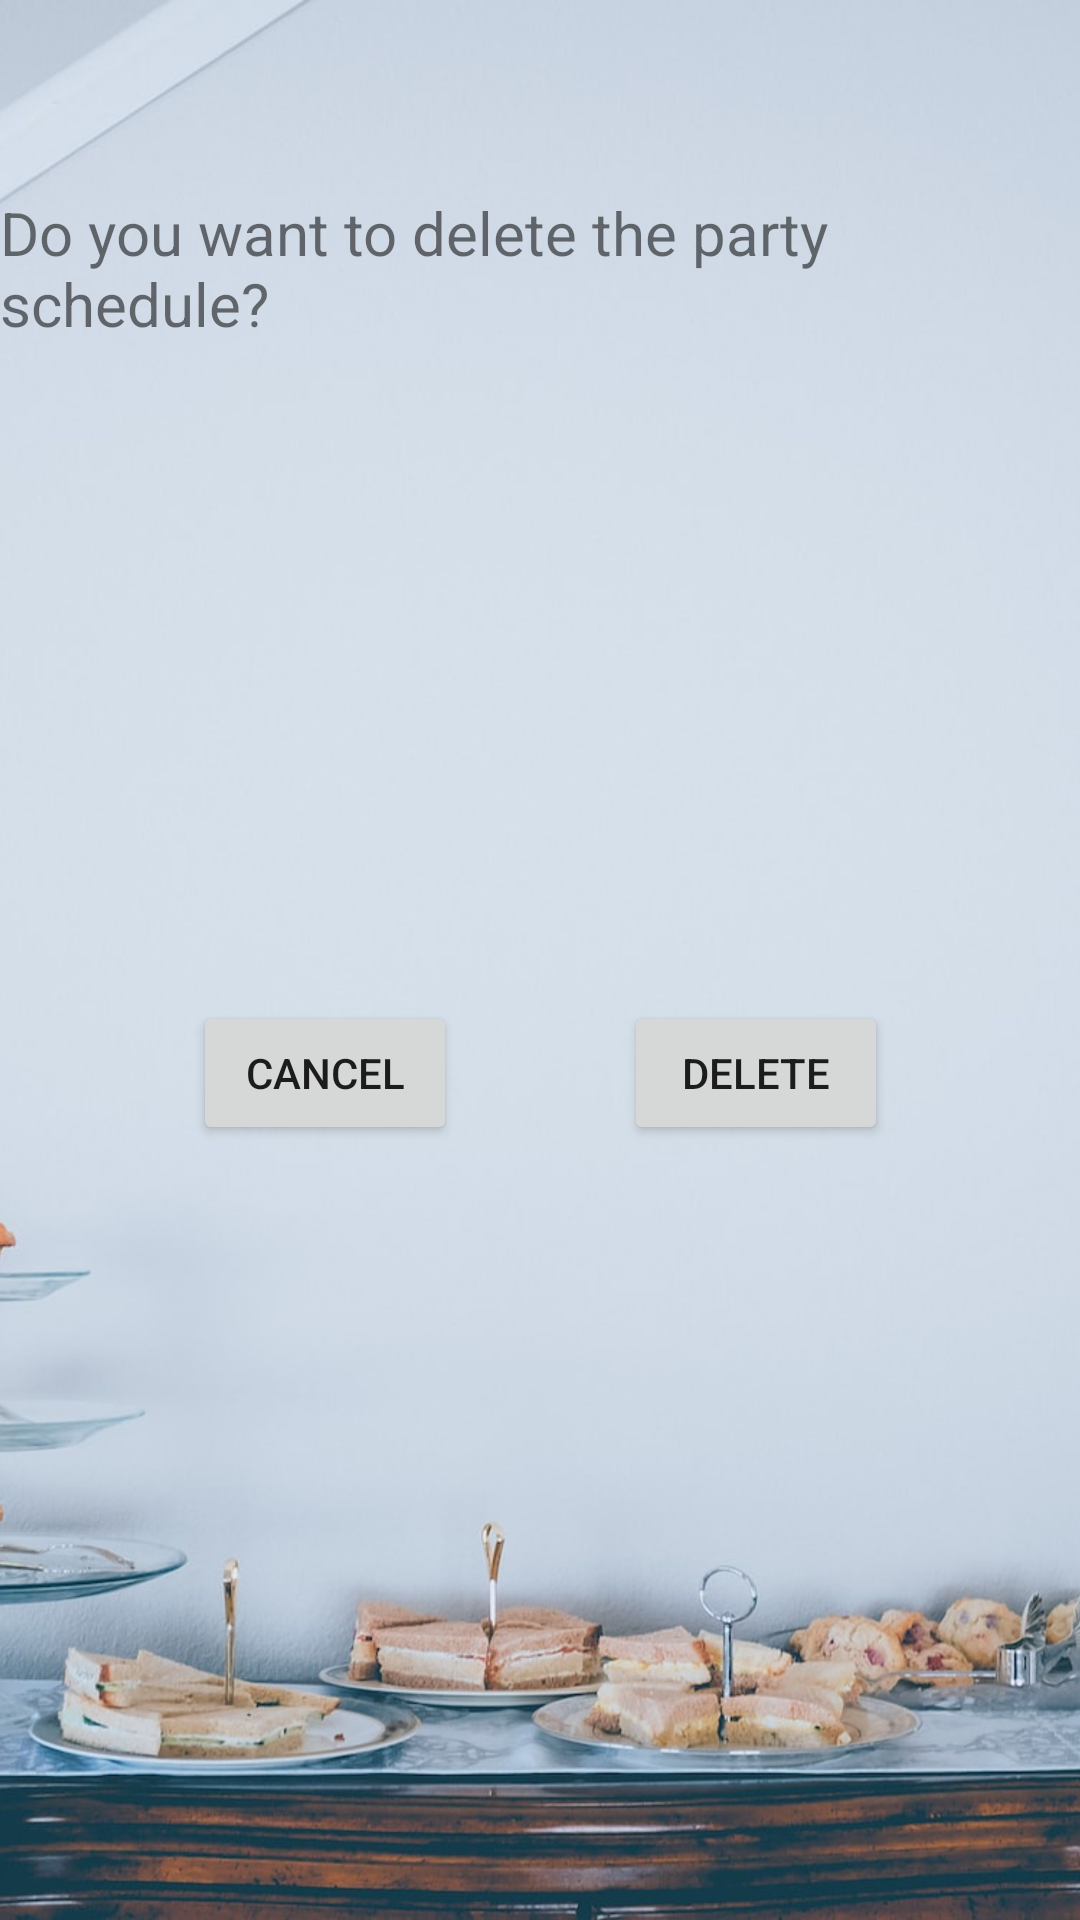

Write the Android layout XML for this screen, with the resource values it uses.
<!-- AndroidManifest.xml: application theme Theme.PartyPlanner -->
<!-- res/layout/delete_data.xml -->
<?xml version="1.0" encoding="utf-8"?>
<androidx.constraintlayout.widget.ConstraintLayout xmlns:android="http://schemas.android.com/apk/res/android"
    xmlns:app="http://schemas.android.com/apk/res-auto"
    xmlns:tools="http://schemas.android.com/tools"
    android:layout_width="match_parent"
    android:layout_height="match_parent"
    android:background="@drawable/bg1">

    <TextView
        android:id="@+id/tv_delete_data"
        android:layout_width="wrap_content"
        android:layout_height="wrap_content"
        android:layout_marginTop="64dp"
        android:text="@string/delete_schedule"
        android:textSize="20sp"
        app:layout_constraintEnd_toEndOf="parent"
        app:layout_constraintStart_toStartOf="parent"
        app:layout_constraintTop_toTopOf="parent" />

    <Button
        android:id="@+id/button_delete"
        android:layout_width="wrap_content"
        android:layout_height="wrap_content"
        android:layout_marginTop="128dp"
        android:layout_marginEnd="64dp"
        android:text="@string/delete"
        app:layout_constraintEnd_toEndOf="parent"
        app:layout_constraintTop_toBottomOf="@+id/textViewDeleteParty" />

    <TextView
        android:id="@+id/textViewDeleteParty"
        android:layout_width="wrap_content"
        android:layout_height="wrap_content"
        android:layout_marginTop="64dp"
        android:text="@string/space"
        android:textSize="20sp"
        app:layout_constraintEnd_toEndOf="parent"
        app:layout_constraintHorizontal_bias="0.498"
        app:layout_constraintStart_toStartOf="parent"
        app:layout_constraintTop_toBottomOf="@+id/tv_delete_data" />

    <Button
        android:id="@+id/button_cancel"
        android:layout_width="wrap_content"
        android:layout_height="wrap_content"
        android:layout_marginStart="64dp"
        android:text="@string/cancel"
        app:layout_constraintBottom_toBottomOf="@+id/button_delete"
        app:layout_constraintEnd_toStartOf="@+id/button_delete"
        app:layout_constraintHorizontal_bias="0.006"
        app:layout_constraintStart_toStartOf="parent"
        app:layout_constraintTop_toTopOf="@+id/button_delete"
        app:layout_constraintVertical_bias="0.0" />
</androidx.constraintlayout.widget.ConstraintLayout>
<!-- resources referenced by this layout -->
<resources>
  <!-- drawable bg1: jpg bitmap (drawable, 351084 bytes) -->
  <string name="cancel">CANCEL</string>
  <string name="delete">DELETE</string>
  <string name="delete_schedule">Do you want to delete the party schedule?</string>
  <string name="space"> </string>
  <style name="Theme.PartyPlanner" parent="Theme.MaterialComponents.DayNight.DarkActionBar">
          
          <item name="colorPrimary">@color/teal_700</item>
          <item name="colorPrimaryVariant">@color/teal_700</item>
          <item name="colorOnPrimary">@color/white</item>
          
          <item name="colorSecondary">@color/teal_200</item>
          <item name="colorSecondaryVariant">@color/teal_700</item>
          <item name="colorOnSecondary">@color/black</item>
          
          <item name="android:statusBarColor">?attr/colorPrimaryVariant</item>
          
      </style>
  <!-- not gathered from this repository: default colours our renderer supplied (Android Studio template values) -->
  <color name="teal_200">#FF03DAC5</color>
  <color name="teal_700">#FF018786</color>
  <color name="black">#FF000000</color>
  <color name="white">#FFFFFFFF</color>
</resources>
